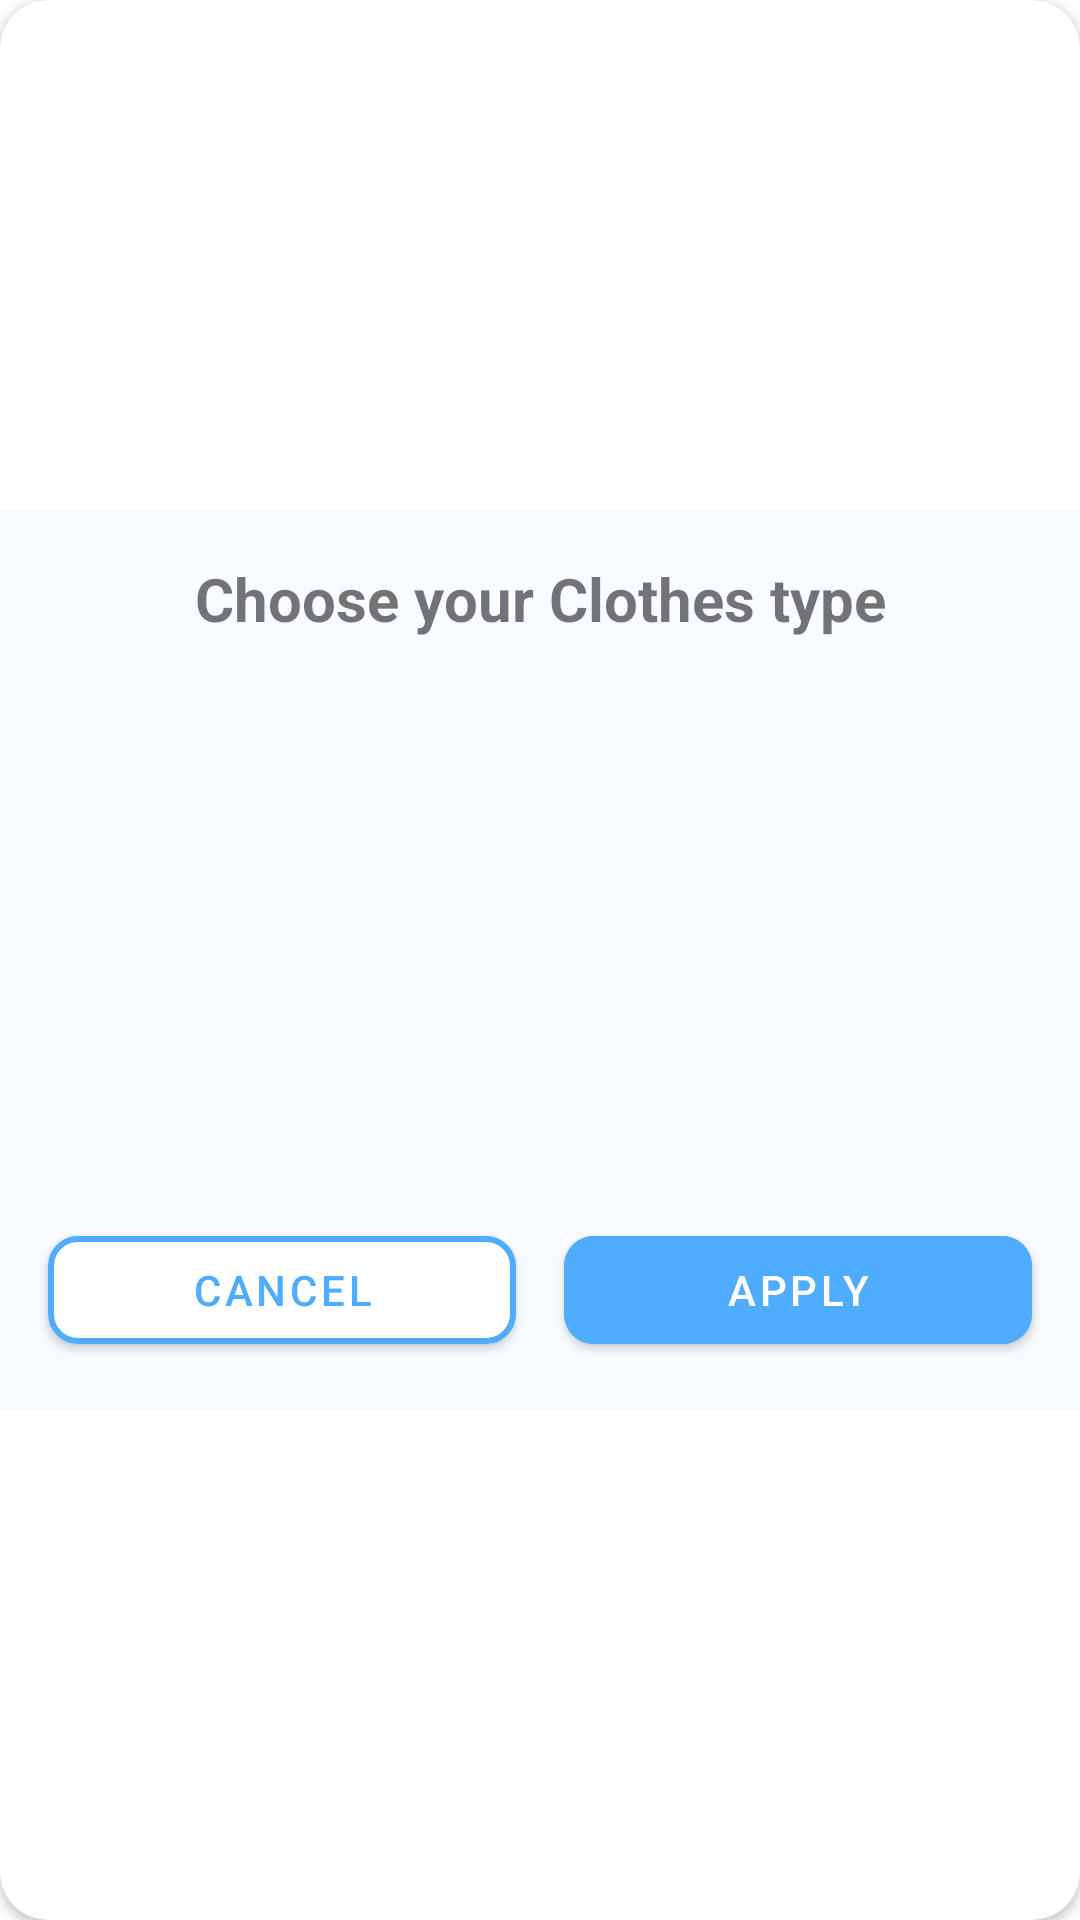

Write the Android layout XML for this screen, with the resource values it uses.
<!-- AndroidManifest.xml: fallback theme Theme.MaterialComponents.DayNight.NoActionBar -->
<!-- res/layout/filter_dialog.xml -->
<?xml version="1.0" encoding="utf-8"?>
<androidx.cardview.widget.CardView xmlns:android="http://schemas.android.com/apk/res/android"
    xmlns:card_view="http://schemas.android.com/apk/res-auto"
    xmlns:tools="http://schemas.android.com/tools"
    android:layout_width="match_parent"
    android:layout_height="300dp"
    android:layout_marginStart="16dp"
    android:layout_marginEnd="16dp"
    android:layout_gravity="center"
    android:padding="8dp"
    card_view:cardCornerRadius="16dp">

    <androidx.constraintlayout.widget.ConstraintLayout
        android:layout_width="match_parent"
        android:layout_height="300dp"
        android:layout_gravity="center"
        style="@style/background_style">

        <TextView
            android:id="@+id/label_filter_dialog"
            android:layout_width="wrap_content"
            android:layout_height="wrap_content"
            android:layout_marginTop="16dp"
            android:text="@string/choose_your_clothes_type"
            android:textSize="20sp"
            android:textStyle="bold"
            card_view:layout_constraintStart_toStartOf="parent"
            card_view:layout_constraintEnd_toEndOf="parent"
            card_view:layout_constraintTop_toTopOf="parent"/>

        <androidx.recyclerview.widget.RecyclerView
            android:id="@+id/list_clothes_type"
            android:layout_width="0dp"
            android:layout_height="150dp"
            android:layout_marginStart="8dp"
            android:layout_marginTop="16dp"
            android:layout_marginEnd="8dp"
            android:layout_marginBottom="16dp"
            card_view:layout_constraintStart_toStartOf="parent"
            card_view:layout_constraintEnd_toEndOf="parent"
            card_view:layout_constraintTop_toBottomOf="@id/label_filter_dialog"
            card_view:layout_constraintBottom_toBottomOf="@id/guideline_horizontal"
            tools:listitem="@layout/item_clothes_type"
            tools:layout_height="150dp"/>

        <Button
            android:id="@+id/btn_cancel_filter"
            style="@style/button_cancel"
            android:layout_marginStart="16dp"
            android:layout_marginEnd="8dp"
            android:text="@string/cancel"
            card_view:layout_constraintStart_toStartOf="parent"
            card_view:layout_constraintBottom_toBottomOf="parent"
            card_view:layout_constraintEnd_toEndOf="@id/guideline_vertical"/>

        <Button
            android:id="@+id/btn_apply_filter"
            style="@style/button_apply"
            android:layout_marginStart="8dp"
            android:layout_marginEnd="16dp"
            android:text="@string/apply"
            card_view:layout_constraintStart_toStartOf="@id/guideline_vertical"
            card_view:layout_constraintBottom_toBottomOf="parent"
            card_view:layout_constraintEnd_toEndOf="parent"/>

        <androidx.constraintlayout.widget.Guideline
            android:id="@+id/guideline_vertical"
            android:layout_width="wrap_content"
            android:layout_height="64dp"
            android:orientation="vertical"
            card_view:layout_constraintEnd_toEndOf="parent"
            card_view:layout_constraintGuide_percent="0.5"
            card_view:layout_constraintStart_toStartOf="parent" />

        <androidx.constraintlayout.widget.Guideline
            android:id="@+id/guideline_horizontal"
            android:layout_width="wrap_content"
            android:layout_height="64dp"
            android:orientation="horizontal"
            card_view:layout_constraintEnd_toEndOf="parent"
            card_view:layout_constraintGuide_percent="0.8"
            card_view:layout_constraintStart_toStartOf="parent" />

    </androidx.constraintlayout.widget.ConstraintLayout>
</androidx.cardview.widget.CardView>
<!-- res/layout/item_clothes_type.xml (included above) -->
<?xml version="1.0" encoding="utf-8"?>
<androidx.constraintlayout.widget.ConstraintLayout xmlns:android="http://schemas.android.com/apk/res/android"
    android:layout_width="match_parent"
    android:layout_height="50dp"
    xmlns:app="http://schemas.android.com/apk/res-auto"
    xmlns:tools="http://schemas.android.com/tools">

    <TextView
        android:id="@+id/tv_clothes_type"
        android:layout_width="0dp"
        android:layout_height="wrap_content"
        android:layout_marginStart="16dp"
        tools:text="T-Shirt"
        android:textSize="18sp"
        app:layout_constraintStart_toStartOf="parent"
        app:layout_constraintTop_toTopOf="parent"
        app:layout_constraintBottom_toBottomOf="parent"/>

    <RadioButton
        android:id="@+id/radio_btn"
        android:layout_width="0dp"
        android:layout_height="wrap_content"
        app:layout_constraintTop_toTopOf="@id/tv_clothes_type"
        app:layout_constraintBottom_toBottomOf="@id/tv_clothes_type"
        app:layout_constraintEnd_toEndOf="parent"/>

</androidx.constraintlayout.widget.ConstraintLayout>
<!-- resources referenced by this layout -->
<resources>
  <string name="apply">Apply</string>
  <string name="cancel">Cancel</string>
  <string name="choose_your_clothes_type">Choose your Clothes type</string>
  <style name="background_style">
          <item name="android:background">@color/background_fragment_activity</item>
      </style>
  <style name="button_apply" parent="button_in_dialog">
          <item name="android:backgroundTint">@color/primary_color</item>
          <item name="android:textColor">@color/white</item>
          <item name="cornerRadius">10dp</item>
      </style>
  <style name="button_cancel" parent="button_in_dialog">
          <item name="android:backgroundTint">@color/white</item>
          <item name="android:textColor">@color/primary_color</item>
          <item name="strokeColor">@color/primary_color</item>
          <item name="strokeWidth">2dp</item>
          <item name="cornerRadius">10dp</item>
      </style>
  <color name="background_fragment_activity">#F8FBFF</color>
  <style name="button_in_dialog" parent="ThemeOverlay.Material3.Button">
          <item name="android:layout_width">0dp</item>
          <item name="android:layout_height">wrap_content</item>
          <item name="android:layout_marginTop">16dp</item>
          <item name="android:layout_marginBottom">16dp</item>
      </style>
  <color name="primary_color">#4FACFE</color>
  <color name="white">#FFFFFF</color>
</resources>
